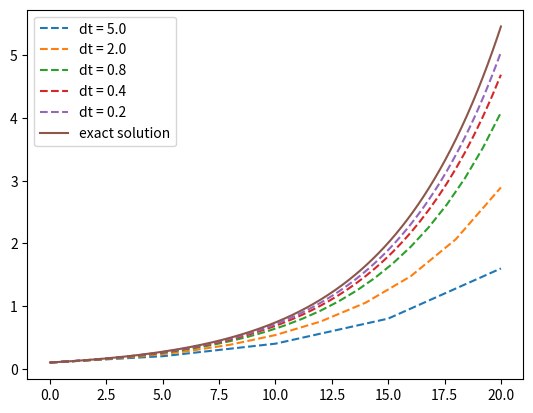

Python code for this plot:
import numpy as np
import matplotlib.pyplot as plt

def ForwardEuler(f, U0, T, N):
    t = np.zeros(N+1)
    u = np.zeros(N+1) # u[n] is the solution at time t[n]
    u[0] = U0
    dt = T/N
    for n in range(N):
        t[n+1] = t[n] + dt
        u[n+1] = u[n] + dt*f(u[n], t[n])
    return u, t

def f(u, t):
    return u / 5 # returns the solution of u' given a value of u

def plot_func(N): # plots the differential equation given a value N for delta t
    u2, t2 = ForwardEuler(f, U0, T, N)
    plt.plot(t2, u2, '--', label = f'dt = {20/N}')

U0 = 0.1
T = 20
N = 4
u, t = ForwardEuler(f, U0, T, N)
plot_func(N)

exact = lambda u, t: 0.1*np.exp(0.2*t) # analytical solution of differential equation
t_exact = np.linspace(0, 20, 1000)
u_exact = exact(u, t_exact)

nvals = (10, 25, 50, 100)
for n in nvals:
    plot_func(n)

plt.plot(t_exact, u_exact, label='exact solution')
plt.legend()
plt.show()

"""
[redacted]
"""
